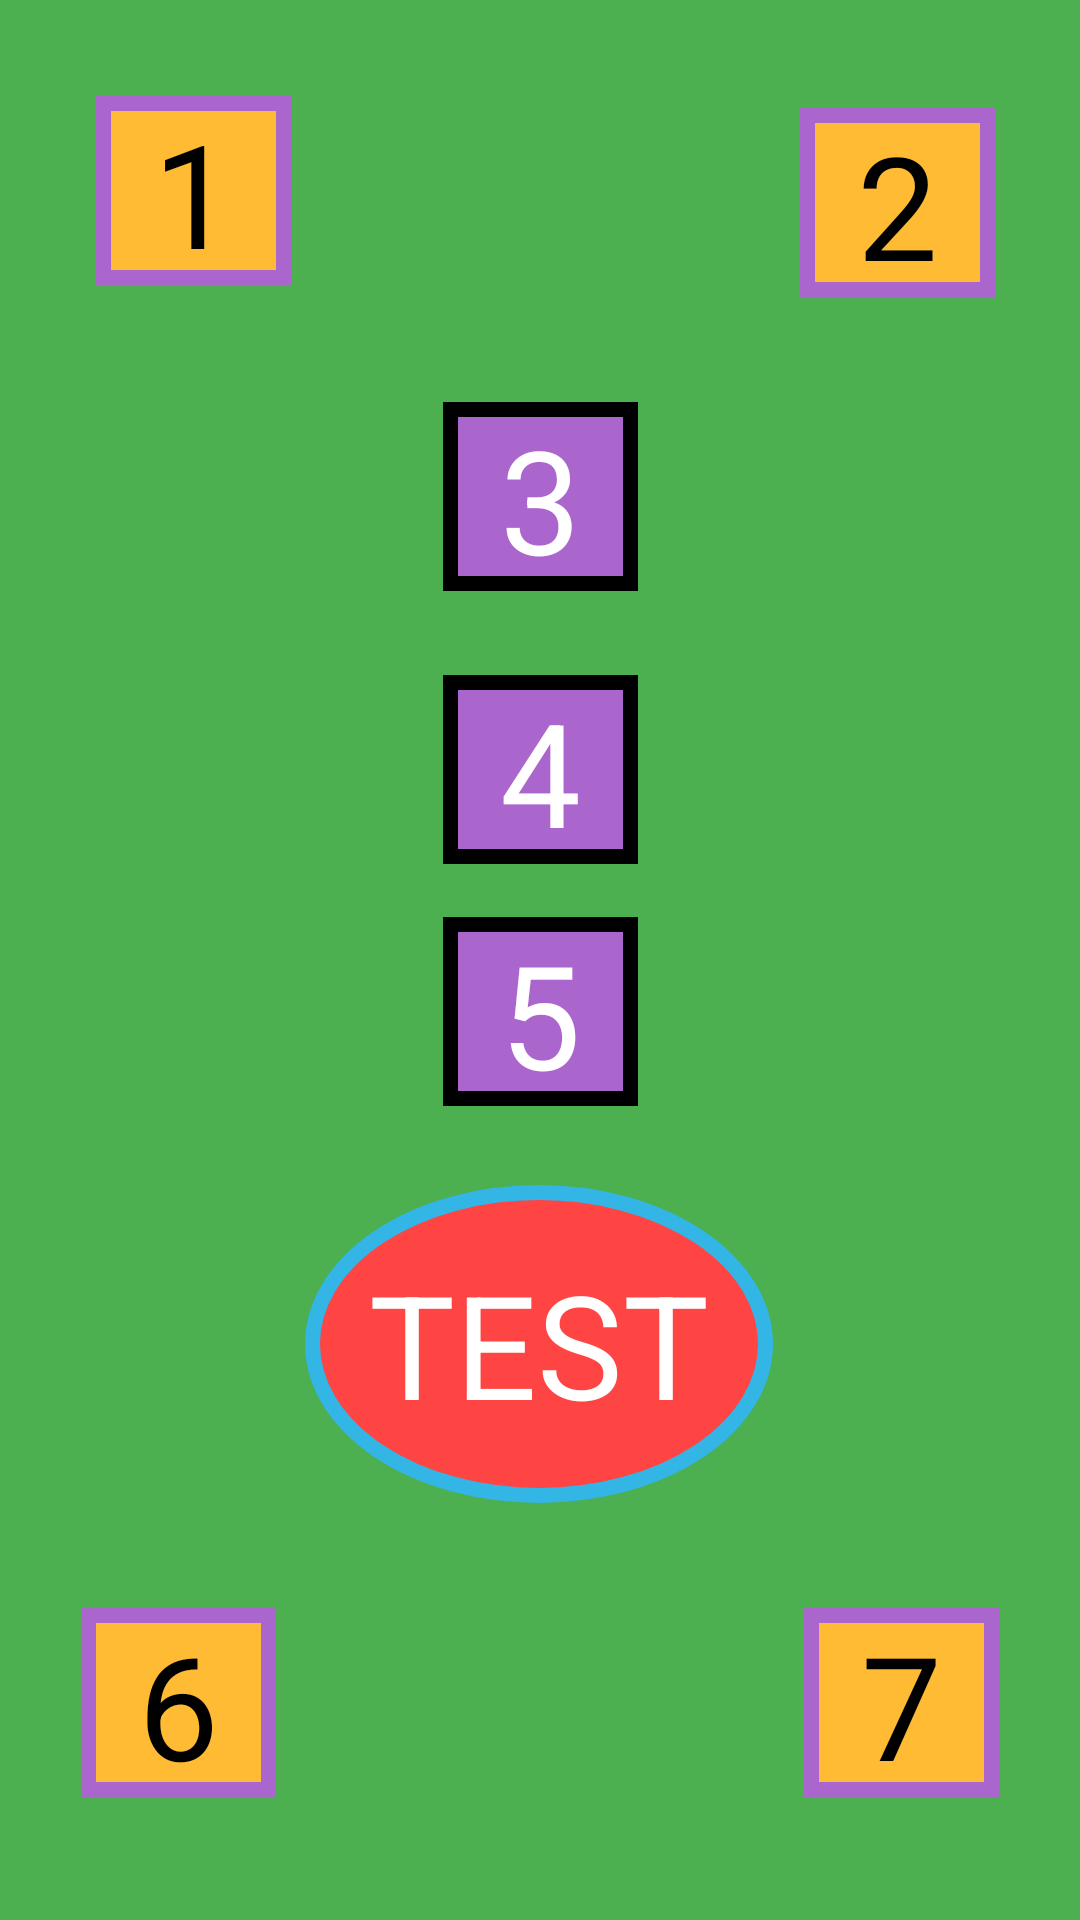

Here is an Android app screen rendered from its layout file. Give the layout XML and the strings, colors and styles it references.
<!-- AndroidManifest.xml: application theme Theme.App_mensaje_aht -->
<!-- res/layout/activity_third.xml -->
<?xml version="1.0" encoding="utf-8"?>
<androidx.constraintlayout.widget.ConstraintLayout xmlns:android="http://schemas.android.com/apk/res/android"
    xmlns:app="http://schemas.android.com/apk/res-auto"
    xmlns:tools="http://schemas.android.com/tools"
    android:layout_width="match_parent"
    android:layout_height="match_parent"
    android:background="#4CAF50"
    tools:context=".ThirdActivity">

    <TextView
        android:id="@+id/textView15"
        android:layout_width="156dp"
        android:layout_height="106dp"
        android:background="@drawable/textview_border2"
        android:gravity="center"
        android:text="TEST"
        android:textAppearance="@style/TextAppearance.AppCompat.Large"
        android:textColor="#FFFFFF"
        android:textSize="48sp"
        app:layout_constraintBottom_toBottomOf="parent"
        app:layout_constraintEnd_toEndOf="parent"
        app:layout_constraintHorizontal_bias="0.498"
        app:layout_constraintStart_toStartOf="parent"
        app:layout_constraintTop_toTopOf="parent"
        app:layout_constraintVertical_bias="0.74" />

    <TextView
        android:id="@+id/textView12"
        android:layout_width="65dp"
        android:layout_height="63dp"
        android:background="@drawable/textview_border"
        android:gravity="center"
        android:text="6"
        android:textAppearance="@style/TextAppearance.AppCompat.Large"
        android:textColor="#000000"
        android:textSize="48sp"
        app:layout_constraintBottom_toBottomOf="parent"
        app:layout_constraintEnd_toEndOf="parent"
        app:layout_constraintHorizontal_bias="0.092"
        app:layout_constraintStart_toStartOf="parent"
        app:layout_constraintTop_toTopOf="parent"
        app:layout_constraintVertical_bias="0.929" />

    <TextView
        android:id="@+id/textView11"
        android:layout_width="65dp"
        android:layout_height="63dp"
        android:layout_marginStart="32dp"
        android:layout_marginTop="32dp"
        android:background="@drawable/textview_border"
        android:gravity="center"
        android:text="1"
        android:textAppearance="@style/TextAppearance.AppCompat.Large"
        android:textColor="#000000"
        android:textSize="48sp"
        app:layout_constraintBottom_toTopOf="@+id/textView12"
        app:layout_constraintEnd_toStartOf="@+id/textView"
        app:layout_constraintHorizontal_bias="0.0"
        app:layout_constraintStart_toStartOf="parent"
        app:layout_constraintTop_toTopOf="parent"
        app:layout_constraintVertical_bias="0.0" />

    <TextView
        android:id="@+id/textView9"
        android:layout_width="65dp"
        android:layout_height="63dp"
        android:background="@drawable/textview_background"
        android:gravity="center"
        android:text="5"
        android:textAppearance="@style/TextAppearance.AppCompat.Large"
        android:textColor="#FFFFFF"
        android:textSize="48sp"
        app:layout_constraintBottom_toBottomOf="parent"
        app:layout_constraintEnd_toEndOf="parent"
        app:layout_constraintStart_toStartOf="parent"
        app:layout_constraintTop_toBottomOf="@+id/textView8"
        app:layout_constraintVertical_bias="0.286" />

    <TextView
        android:id="@+id/textView8"
        android:layout_width="65dp"
        android:layout_height="63dp"
        android:background="@drawable/textview_background"
        android:gravity="center"
        android:text="3"
        android:textAppearance="@style/TextAppearance.AppCompat.Large"
        android:textColor="#FFFFFF"
        android:textSize="48sp"
        app:layout_constraintBottom_toBottomOf="parent"
        app:layout_constraintEnd_toEndOf="parent"
        app:layout_constraintStart_toStartOf="parent"
        app:layout_constraintTop_toTopOf="parent"
        app:layout_constraintVertical_bias="0.232" />

    <TextView
        android:id="@+id/textView13"
        android:layout_width="65dp"
        android:layout_height="63dp"
        android:background="@drawable/textview_border"
        android:gravity="center"
        android:text="7"
        android:textAppearance="@style/TextAppearance.AppCompat.Large"
        android:textColor="#000000"
        android:textSize="48sp"
        app:layout_constraintBottom_toBottomOf="parent"
        app:layout_constraintEnd_toEndOf="parent"
        app:layout_constraintHorizontal_bias="0.867"
        app:layout_constraintStart_toEndOf="@+id/textView12"
        app:layout_constraintTop_toTopOf="parent"
        app:layout_constraintVertical_bias="0.929" />

    <TextView
        android:id="@+id/textView10"
        android:layout_width="65dp"
        android:layout_height="63dp"
        android:layout_marginTop="28dp"
        android:background="@drawable/textview_background"
        android:gravity="center"
        android:text="4"
        android:textAppearance="@style/TextAppearance.AppCompat.Large"
        android:textColor="#FFFFFF"
        android:textSize="48sp"
        app:layout_constraintBottom_toTopOf="@+id/textView9"
        app:layout_constraintEnd_toEndOf="parent"
        app:layout_constraintStart_toStartOf="parent"
        app:layout_constraintTop_toBottomOf="@+id/textView8"
        app:layout_constraintVertical_bias="0.0" />

    <TextView
        android:id="@+id/textView"
        android:layout_width="65dp"
        android:layout_height="63dp"
        android:layout_marginTop="36dp"
        android:background="@drawable/textview_border"
        android:gravity="center"
        android:text="2"
        android:textAppearance="@style/TextAppearance.AppCompat.Large"
        android:textColor="#000000"
        android:textSize="48sp"
        app:layout_constraintBottom_toTopOf="@+id/textView13"
        app:layout_constraintEnd_toEndOf="parent"
        app:layout_constraintHorizontal_bias="0.904"
        app:layout_constraintStart_toStartOf="parent"
        app:layout_constraintTop_toTopOf="parent"
        app:layout_constraintVertical_bias="0.0" />
</androidx.constraintlayout.widget.ConstraintLayout>
<!-- resources referenced by this layout -->
<resources>
  <!-- drawable textview_background (drawable) -->
  <?xml version="1.0" encoding="utf-8"?>
  <shape xmlns:android="http://schemas.android.com/apk/res/android"
      android:shape="rectangle">
      <solid android:color="@android:color/holo_purple" />
  
      <stroke
          android:color="@android:color/black"
          android:width="5dp"/>
  
  </shape>
  <!-- drawable textview_border (drawable) -->
  <?xml version="1.0" encoding="utf-8"?>
  <shape xmlns:android="http://schemas.android.com/apk/res/android"
      android:shape="rectangle">
      <solid android:color="@android:color/holo_orange_light" />
  
  
  
      <stroke
          android:color="@android:color/holo_purple"
          android:width="5dp"/>
  
  
  </shape>
  <!-- drawable textview_border2 (drawable) -->
  <?xml version="1.0" encoding="utf-8"?>
  <shape xmlns:android="http://schemas.android.com/apk/res/android"
      android:shape="oval">
      <solid android:color="@android:color/holo_red_light" />
  
      <stroke
          android:color="@android:color/holo_blue_light"
          android:width="5dp"/>
  
  </shape>
  <style name="Theme.App_mensaje_aht" parent="Theme.MaterialComponents.DayNight.DarkActionBar">
          
          <item name="colorPrimary">@color/purple_500</item>
          <item name="colorPrimaryVariant">@color/purple_700</item>
          <item name="colorOnPrimary">@color/white</item>
          
          <item name="colorSecondary">@color/teal_200</item>
          <item name="colorSecondaryVariant">@color/teal_700</item>
          <item name="colorOnSecondary">@color/black</item>
          
          <item name="android:statusBarColor" tools:targetApi="l">?attr/colorPrimaryVariant</item>
          
      </style>
  <color name="purple_500">#FF6200EE</color>
  <color name="purple_700">#FF3700B3</color>
  <color name="white">#FFFFFFFF</color>
  <color name="teal_200">#FF03DAC5</color>
  <color name="teal_700">#FF018786</color>
  <color name="black">#FF000000</color>
</resources>
